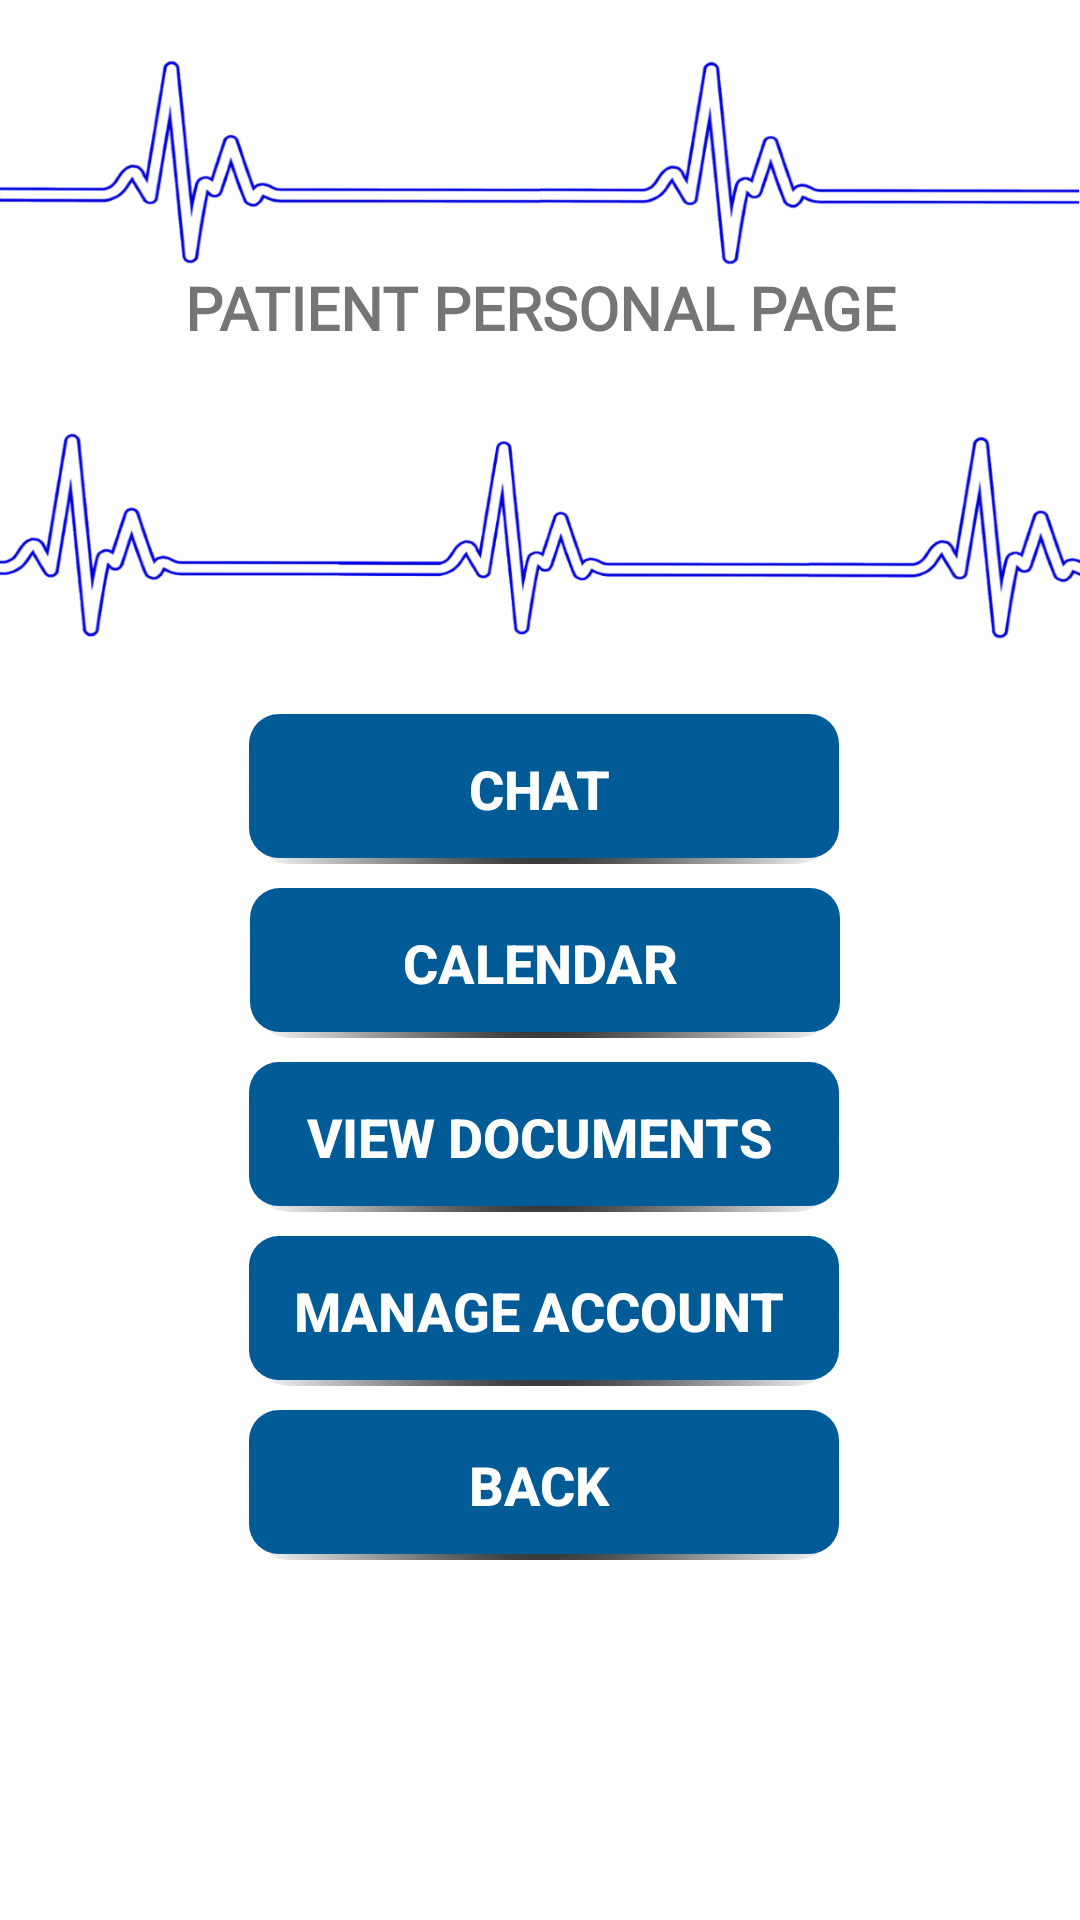

Layout XML and referenced resources for this Android screen:
<!-- AndroidManifest.xml: application theme AppTheme -->
<!-- res/layout/activity_patient_page.xml -->
<?xml version="1.0" encoding="utf-8"?>
<android.support.constraint.ConstraintLayout xmlns:android="http://schemas.android.com/apk/res/android"
    xmlns:app="http://schemas.android.com/apk/res-auto"
    xmlns:tools="http://schemas.android.com/tools"
    android:layout_width="match_parent"
    android:layout_height="match_parent"
    android:focusable="true"
    android:focusableInTouchMode="true"
    android:background="@drawable/a1_242"
    tools:context=".Activities.PatientPageActivity">


    <TextView
        android:id="@+id/textView"
        android:layout_width="0dp"
        android:layout_height="80dp"
        android:layout_marginStart="8dp"
        android:layout_marginTop="8dp"
        android:layout_marginEnd="8dp"
        android:layout_marginBottom="390dp"
        android:fontFamily="@font/prosto_one"
        android:text="@string/cevaaa2"
        android:textAlignment="center"
        android:textAllCaps="true"
        android:textColor="@color/common_google_signin_btn_text_dark_focused"
        android:textSize="20sp"
        android:textStyle="bold"
        app:layout_constraintBottom_toBottomOf="parent"
        app:layout_constraintEnd_toEndOf="parent"
        app:layout_constraintHorizontal_bias="0.0"
        app:layout_constraintStart_toStartOf="parent"
        app:layout_constraintTop_toTopOf="parent" />

    <Button
        android:id="@+id/bttnPatientChat"
        android:layout_width="200dp"
        android:layout_height="50dp"
        android:layout_marginStart="16dp"
        android:layout_marginEnd="16dp"
        android:layout_marginBottom="8dp"
        android:background="@drawable/button_border"
        android:text="CHAT"
        android:textColor="#FFFF"
        android:textSize="18sp"
        android:textStyle="bold"
        app:layout_constraintBottom_toTopOf="@+id/bttnPatientCalendar"
        app:layout_constraintEnd_toEndOf="parent"
        app:layout_constraintStart_toStartOf="parent" />

    <Button
        android:id="@+id/bttnPatientCalendar"
        android:layout_width="200dp"
        android:layout_height="50dp"
        android:layout_marginStart="16dp"
        android:layout_marginEnd="16dp"
        android:layout_marginBottom="8dp"
        android:background="@drawable/button_border"
        android:text="CALENDAR"
        android:textColor="#FFFF"
        android:textSize="18sp"
        android:textStyle="bold"
        app:layout_constraintBottom_toTopOf="@+id/bttnViewDocuments"
        app:layout_constraintEnd_toEndOf="parent"
        app:layout_constraintHorizontal_bias="0.502"
        app:layout_constraintStart_toStartOf="parent" />

    <Button
        android:id="@+id/bttnViewDocuments"
        android:layout_width="200dp"
        android:layout_height="50dp"
        android:layout_marginStart="16dp"
        android:layout_marginEnd="16dp"
        android:layout_marginBottom="8dp"
        android:background="@drawable/button_border"
        android:text="VIEW DOCUMENTS"
        android:textColor="#FFFF"
        android:textSize="18sp"
        android:textStyle="bold"
        app:layout_constraintBottom_toTopOf="@+id/bttnManageAccount"
        app:layout_constraintEnd_toEndOf="parent"
        app:layout_constraintStart_toStartOf="parent" />

    <Button
        android:id="@+id/bttnManageAccount"
        android:layout_width="200dp"
        android:layout_height="50dp"
        android:layout_marginStart="16dp"
        android:layout_marginEnd="16dp"
        android:layout_marginBottom="8dp"
        android:background="@drawable/button_border"
        android:text="@string/bttnManageAccount"
        android:textColor="#FFFF"
        android:textSize="18sp"
        android:textStyle="bold"
        app:layout_constraintBottom_toTopOf="@+id/bttnBack12"
        app:layout_constraintEnd_toEndOf="parent"
        app:layout_constraintStart_toStartOf="parent" />

    <Button
        android:id="@+id/bttnBack12"
        android:layout_width="200dp"
        android:layout_height="50dp"
        android:layout_marginStart="16dp"
        android:layout_marginEnd="16dp"
        android:layout_marginBottom="120dp"
        android:background="@drawable/button_border"
        android:text="@string/logBack"
        android:textColor="#FFFF"
        android:textSize="18sp"
        android:textStyle="bold"
        app:layout_constraintBottom_toBottomOf="parent"
        app:layout_constraintEnd_toEndOf="parent"
        app:layout_constraintStart_toStartOf="parent" />


</android.support.constraint.ConstraintLayout>
<!-- resources referenced by this layout -->
<resources>
  <!-- drawable a1_242: png bitmap (drawable, 177819 bytes) -->
  <!-- drawable button_border (drawable) -->
  <?xml version="1.0" encoding="utf-8"?>
  <selector xmlns:android="http://schemas.android.com/apk/res/android">
  <item>
      <layer-list>
          <item android:left="2dp" android:top="2dp">
              <shape>
                  <corners android:radius="15dp" />
                  <gradient
                      android:startColor="#FF000000"
                      android:endColor="#00000000"
  
                      android:gradientRadius="100dp"
                      android:type="radial"
                      />
                  <padding android:bottom="0.1dp" android:left="0dp" android:right="0.5dp" android:top="0dp" />
              </shape>
          </item>
          <item android:bottom="2dp" android:left="3dp">
              <shape>
  
                  <corners android:radius="1dp" />
                  <solid android:color="@color/colorPrimary" />
                  <corners android:radius="10dp"/>
                  <solid android:color="@color/colorPrimary" />
              </shape>
          </item>
      </layer-list>
  </item>
  
  </selector>
  <string name="bttnManageAccount">Manage Account</string>
  <string name="cevaaa2">PATIENT PERSONAL PAGE</string>
  <string name="logBack">BACK</string>
  <style name="AppTheme" parent="Theme.AppCompat.Light.NoActionBar">
          
          <item name="colorPrimary">@color/colorPrimary</item>
          <item name="colorPrimaryDark">@color/colorPrimaryDark</item>
          <item name="colorAccent">@color/colorAccent</item>
      </style>
  <color name="colorPrimary">#005b96</color>
  <color name="colorPrimaryDark">#00574b</color>
  <color name="colorAccent">#011f4b</color>
</resources>
